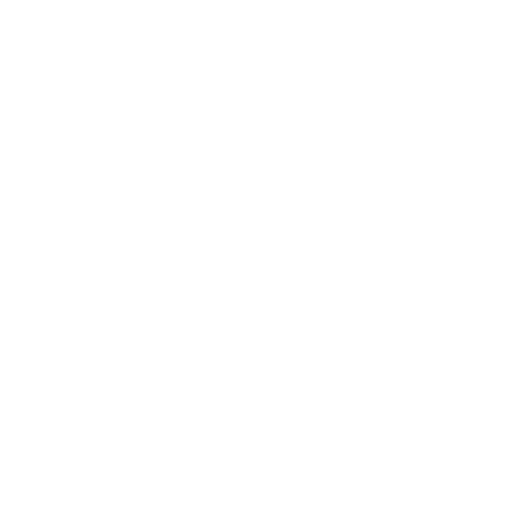
t = 0.00 s
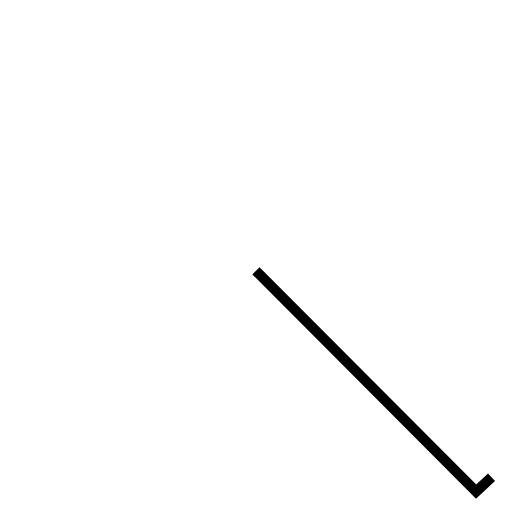
t = 0.98 s
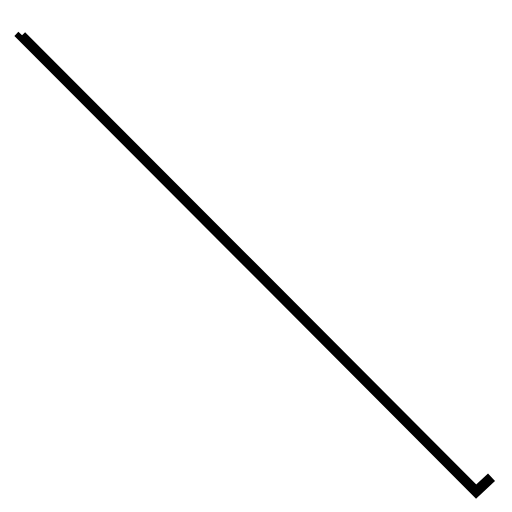
t = 1.95 s
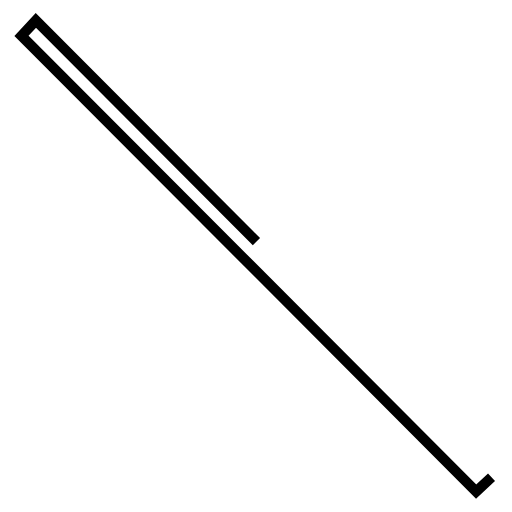
t = 2.92 s
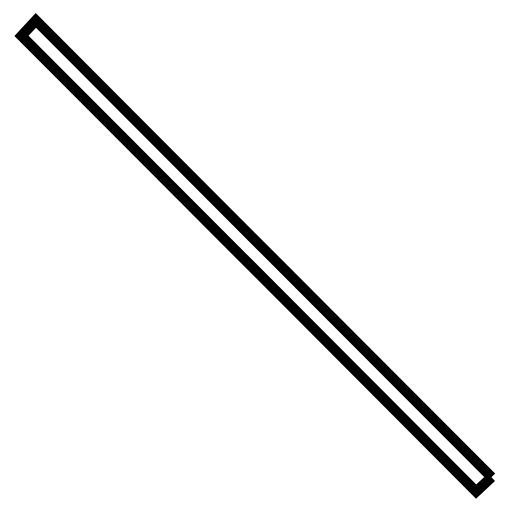
t = 3.90 s

The animated SVG that drew these frames (rendered in a browser with its animation timeline set to each time). Animation: 1 SMIL element (animate=1); one cycle of 3.90 s.

<?xml version='1.0' encoding='utf-8'?>
<svg viewBox="0.0 -6.0 50.0 50.0" version="1.1" xmlns="http://www.w3.org/2000/svg"><rect x="-1000" y="-1000" width="2000" height="2000" stroke="white" fill="white" /><g style="fill:none;stroke:#000000;stroke-width:1"><path d="M 48.0 2.6 L 46.5 4.0 L 2.1 -40.5 L 3.5 -42.0 Z" transform="translate(0.0 38.0)" stroke-dasharray="129.96874340721746" stroke-dashoffset="129.96874340721746"><animate attributeName="stroke-dashoffset" from="129.96874340721746" to="0" dur="3.8990623022165236s" begin="0s; anim_end.end" fill="freeze" id="anim0" /></path></g></svg>
